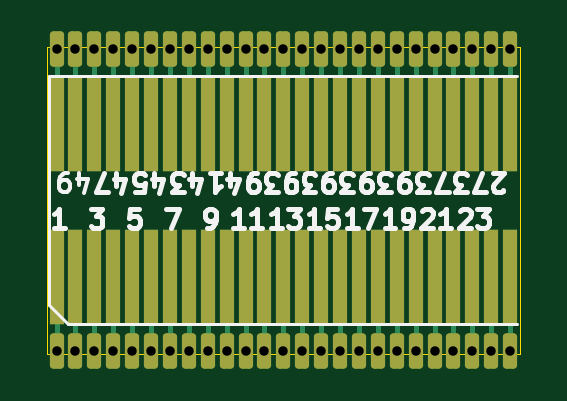
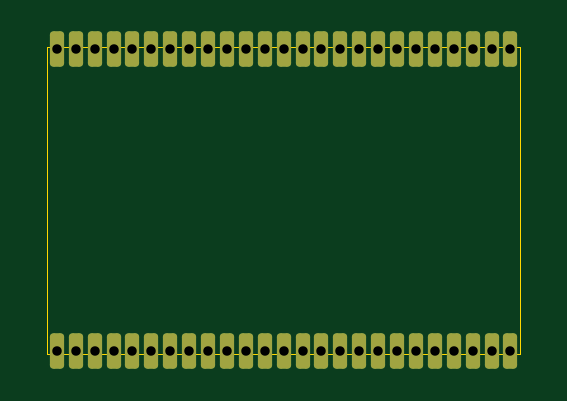
Circuit board: 10 layer files. Board 20.0 x 13.0 mm.
- bottom_copper: TSOP50-B_Cu.gbr (3939 bytes)
- bottom_mask: TSOP50-B_Mask.gbr (2526 bytes)
- paste: TSOP50-B_Paste.gbr (451 bytes)
- bottom_silk: TSOP50-B_Silkscreen.gbr (452 bytes)
- outline: TSOP50-Edge_Cuts.gbr (608 bytes)
- top_copper: TSOP50-F_Cu.gbr (9246 bytes)
- top_mask: TSOP50-F_Mask.gbr (3809 bytes)
- paste: TSOP50-F_Paste.gbr (1764 bytes)
- top_silk: TSOP50-F_Silkscreen.gbr (22914 bytes)
- drill: TSOP50-PTH-drl.gbr (1825 bytes)

=== bottom_copper: TSOP50-B_Cu.gbr (3939 bytes, source withheld) ===
=== bottom_mask: TSOP50-B_Mask.gbr (2526 bytes, source withheld) ===
=== paste: TSOP50-B_Paste.gbr ===
%TF.GenerationSoftware,KiCad,Pcbnew,10.0.5*%
%TF.CreationDate,2026-09-21T23:07:47-04:00*%
%TF.ProjectId,TSOP50,54534f50-3530-42e6-9b69-6361645f7063,rev?*%
%TF.SameCoordinates,Original*%
%TF.FileFunction,Paste,Bot*%
%TF.FilePolarity,Positive*%
%FSLAX46Y46*%
G04 Gerber Fmt 4.6, Leading zero omitted, Abs format (unit mm)*
G04 Created by KiCad (PCBNEW 10.0.5) date 2026-09-21 23:07:47*
%MOMM*%
%LPD*%
G01*
G04 APERTURE LIST*
G04 APERTURE END LIST*
M02*

=== bottom_silk: TSOP50-B_Silkscreen.gbr ===
%TF.GenerationSoftware,KiCad,Pcbnew,10.0.5*%
%TF.CreationDate,2026-09-21T23:07:48-04:00*%
%TF.ProjectId,TSOP50,54534f50-3530-42e6-9b69-6361645f7063,rev?*%
%TF.SameCoordinates,Original*%
%TF.FileFunction,Legend,Bot*%
%TF.FilePolarity,Positive*%
%FSLAX46Y46*%
G04 Gerber Fmt 4.6, Leading zero omitted, Abs format (unit mm)*
G04 Created by KiCad (PCBNEW 10.0.5) date 2026-09-21 23:07:48*
%MOMM*%
%LPD*%
G01*
G04 APERTURE LIST*
G04 APERTURE END LIST*
M02*

=== outline: TSOP50-Edge_Cuts.gbr ===
%TF.GenerationSoftware,KiCad,Pcbnew,10.0.5*%
%TF.CreationDate,2026-09-21T23:07:48-04:00*%
%TF.ProjectId,TSOP50,54534f50-3530-42e6-9b69-6361645f7063,rev?*%
%TF.SameCoordinates,Original*%
%TF.FileFunction,Profile,NP*%
%FSLAX46Y46*%
G04 Gerber Fmt 4.6, Leading zero omitted, Abs format (unit mm)*
G04 Created by KiCad (PCBNEW 10.0.5) date 2026-09-21 23:07:48*
%MOMM*%
%LPD*%
G01*
G04 APERTURE LIST*
%TA.AperFunction,Profile*%
%ADD10C,0.050000*%
%TD*%
G04 APERTURE END LIST*
D10*
X132500000Y-89500000D02*
X152500000Y-89500000D01*
X152500000Y-102500000D01*
X132500000Y-102500000D01*
X132500000Y-89500000D01*
M02*

=== top_copper: TSOP50-F_Cu.gbr (9246 bytes, source omitted) ===
=== top_mask: TSOP50-F_Mask.gbr (3809 bytes, source withheld) ===
=== paste: TSOP50-F_Paste.gbr ===
%TF.GenerationSoftware,KiCad,Pcbnew,10.0.5*%
%TF.CreationDate,2026-09-21T23:07:47-04:00*%
%TF.ProjectId,TSOP50,54534f50-3530-42e6-9b69-6361645f7063,rev?*%
%TF.SameCoordinates,Original*%
%TF.FileFunction,Paste,Top*%
%TF.FilePolarity,Positive*%
%FSLAX46Y46*%
G04 Gerber Fmt 4.6, Leading zero omitted, Abs format (unit mm)*
G04 Created by KiCad (PCBNEW 10.0.5) date 2026-09-21 23:07:47*
%MOMM*%
%LPD*%
G01*
G04 APERTURE LIST*
%ADD10R,0.600000X4.000000*%
G04 APERTURE END LIST*
D10*
%TO.C,REF\u002A\u002A*%
X150500000Y-92750000D03*
X148900000Y-92750000D03*
X147300000Y-92750000D03*
X152100000Y-92750000D03*
X145700000Y-92750000D03*
X151300000Y-92750000D03*
X148100000Y-92750000D03*
X149700000Y-92750000D03*
X146500000Y-92750000D03*
X144900000Y-92750000D03*
X142500000Y-92750000D03*
X138500000Y-92750000D03*
X140900000Y-92750000D03*
X139300000Y-92750000D03*
X136100000Y-92750000D03*
X141700000Y-92750000D03*
X137700000Y-92750000D03*
X144100000Y-92750000D03*
X143300000Y-92750000D03*
X140100000Y-92750000D03*
X136900000Y-92750000D03*
X133700000Y-92750000D03*
X132900000Y-92750000D03*
X152100000Y-99250000D03*
X151300000Y-99250000D03*
X150500000Y-99250000D03*
X149700000Y-99250000D03*
X148900000Y-99250000D03*
X148100000Y-99250000D03*
X147300000Y-99250000D03*
X146500000Y-99250000D03*
X145700000Y-99250000D03*
X144900000Y-99250000D03*
X144100000Y-99250000D03*
X143300000Y-99250000D03*
X142500000Y-99250000D03*
X141700000Y-99250000D03*
X140900000Y-99250000D03*
X140100000Y-99250000D03*
X139300000Y-99250000D03*
X138500000Y-99250000D03*
X137700000Y-99250000D03*
X136900000Y-99250000D03*
X136100000Y-99250000D03*
X135300000Y-99250000D03*
X135300000Y-92750000D03*
X134500000Y-99250000D03*
X134500000Y-92750000D03*
X133700000Y-99250000D03*
X132900000Y-99250000D03*
%TD*%
M02*

=== top_silk: TSOP50-F_Silkscreen.gbr (22914 bytes, source omitted) ===
=== drill: TSOP50-PTH-drl.gbr ===
%TF.GenerationSoftware,KiCad,Pcbnew,10.0.5*%
%TF.CreationDate,2026-09-21T23:07:53-04:00*%
%TF.ProjectId,TSOP50,54534f50-3530-42e6-9b69-6361645f7063,rev?*%
%TF.SameCoordinates,Original*%
%TF.FileFunction,Plated,1,2,PTH,Drill*%
%TF.FilePolarity,Positive*%
%FSLAX46Y46*%
G04 Gerber Fmt 4.6, Leading zero omitted, Abs format (unit mm)*
G04 Created by KiCad (PCBNEW 10.0.5) date 2026-09-21 23:07:53*
%MOMM*%
%LPD*%
G01*
G04 APERTURE LIST*
%TA.AperFunction,ComponentDrill*%
%ADD10C,0.400000*%
%TD*%
G04 APERTURE END LIST*
D10*
%TO.C,REF\u002A\u002A*%
X132900000Y-89600000D03*
X132900000Y-102400000D03*
X133700000Y-89600000D03*
X133700000Y-102400000D03*
X134500000Y-89600000D03*
X134500000Y-102400000D03*
X135300000Y-89600000D03*
X135300000Y-102400000D03*
X136100000Y-89600000D03*
X136100000Y-102400000D03*
X136900000Y-89600000D03*
X136900000Y-102400000D03*
X137700000Y-89600000D03*
X137700000Y-102400000D03*
X138500000Y-89600000D03*
X138500000Y-102400000D03*
X139300000Y-89600000D03*
X139300000Y-102400000D03*
X140100000Y-89600000D03*
X140100000Y-102400000D03*
X140900000Y-89600000D03*
X140900000Y-102400000D03*
X141700000Y-89600000D03*
X141700000Y-102400000D03*
X142500000Y-89600000D03*
X142500000Y-102400000D03*
X143300000Y-89600000D03*
X143300000Y-102400000D03*
X144100000Y-89600000D03*
X144100000Y-102400000D03*
X144900000Y-89600000D03*
X144900000Y-102400000D03*
X145700000Y-89600000D03*
X145700000Y-102400000D03*
X146500000Y-89600000D03*
X146500000Y-102400000D03*
X147300000Y-89600000D03*
X147300000Y-102400000D03*
X148100000Y-89600000D03*
X148100000Y-102400000D03*
X148900000Y-89600000D03*
X148900000Y-102400000D03*
X149700000Y-89600000D03*
X149700000Y-102400000D03*
X150500000Y-89600000D03*
X150500000Y-102400000D03*
X151300000Y-89600000D03*
X151300000Y-102400000D03*
X152100000Y-89600000D03*
X152100000Y-102400000D03*
M02*
